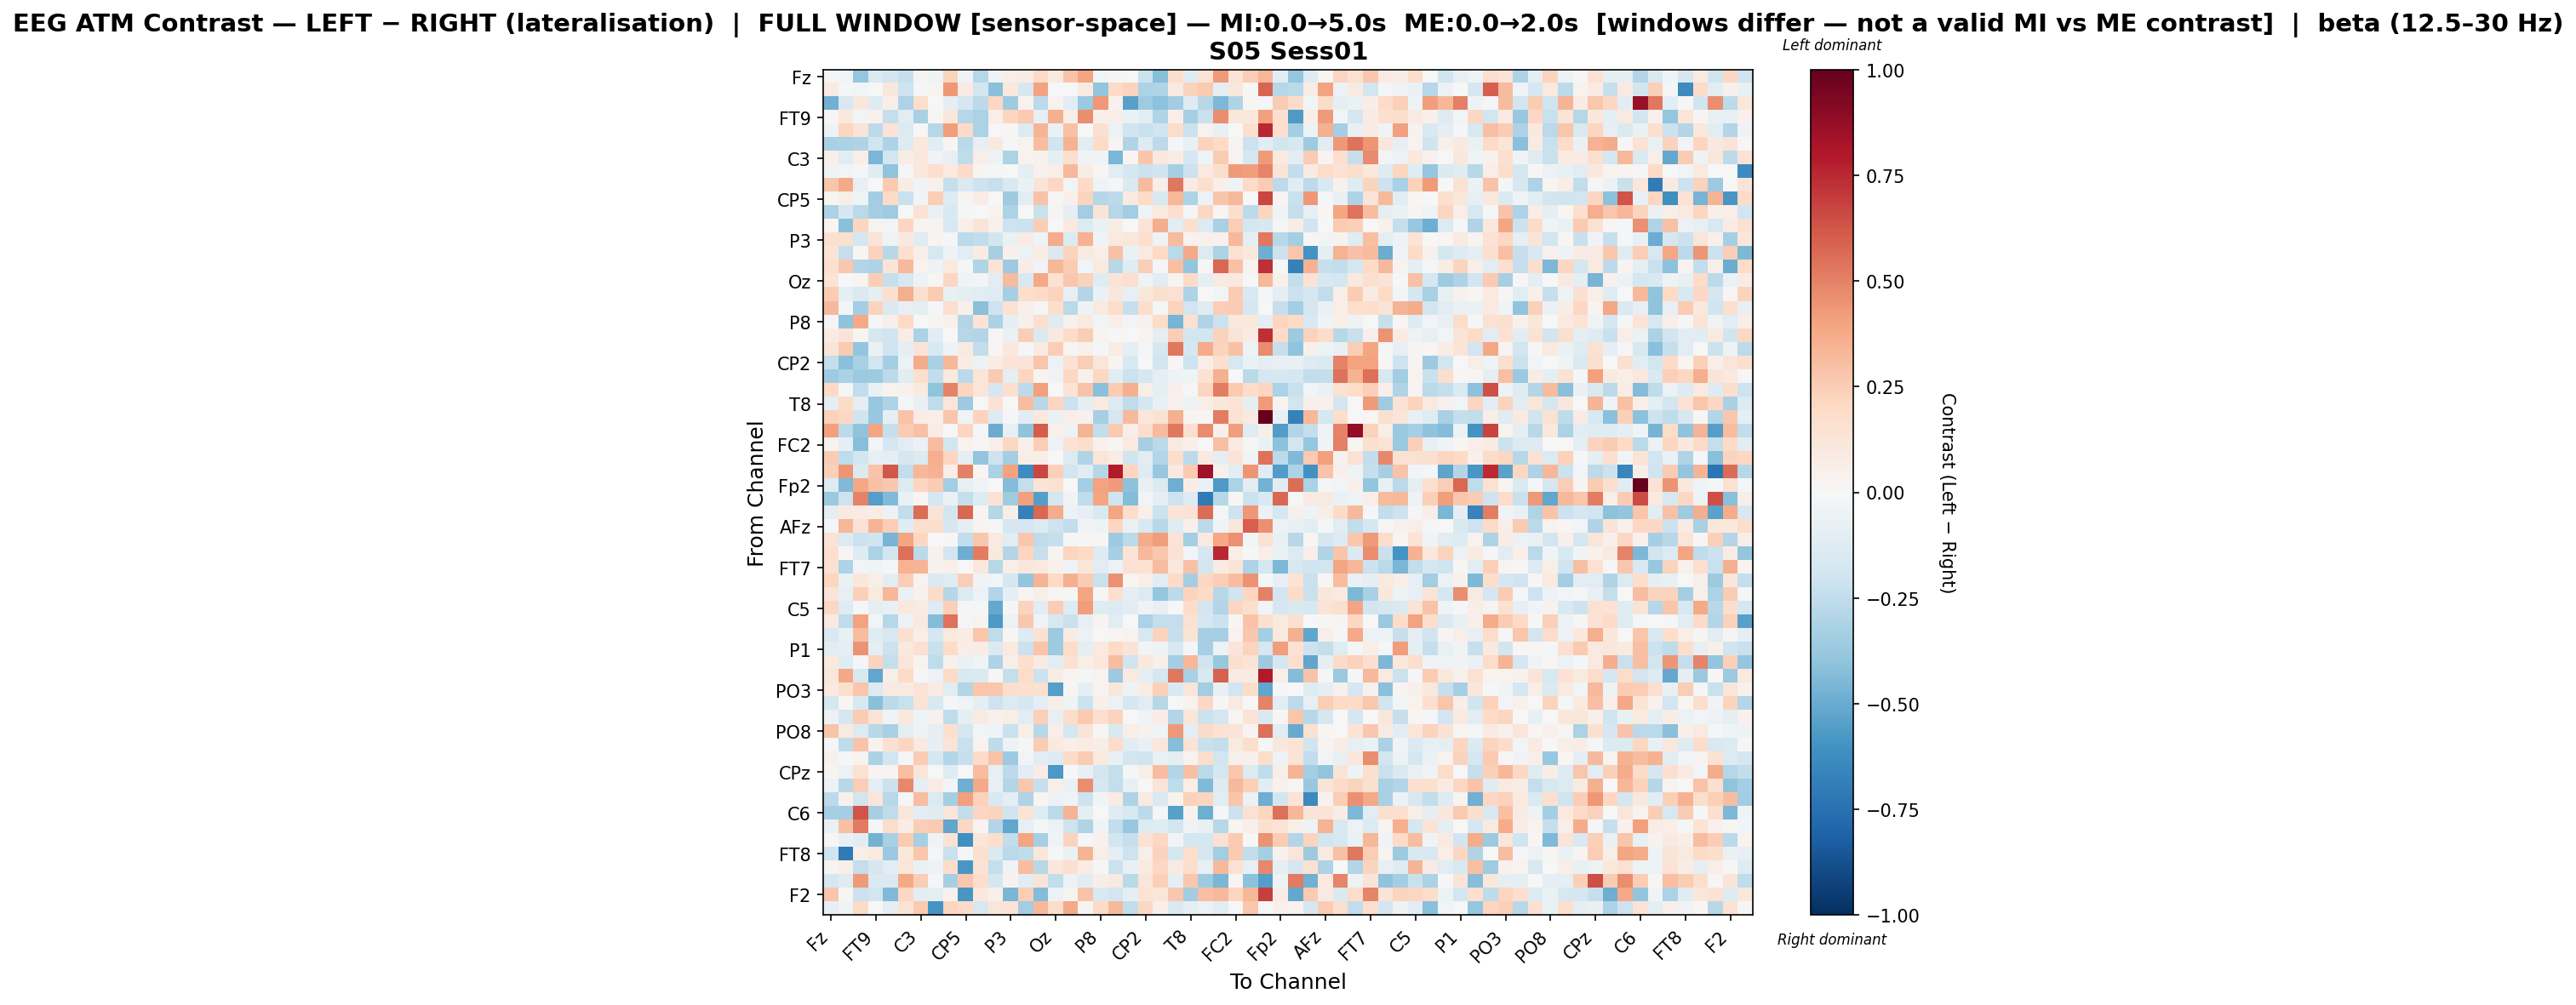

The table this chart was drawn from, first rows:
, Fz, F3, F7, FT9, FC5, FC1, C3, T7, TP9, CP5, CP1, Pz, P3, P7, O1, Oz, O2, P4, P8, TP10, CP6, CP2, Cz
Fz, -0.01367, -0.02415, -0.3898, -0.1429, -0.186, -0.2292, 0.02747, -0.04422, 0.2245, -0.0332, -0.284, -0.04455, 0.06402, 0.07418, 0.1978, 0.09356, 0.2889, 0.3948, -0.02378, 0.01069, 0.0006552, -0.2182, -0.4273
F3, 0.08297, -0.02297, -0.02414, -0.001796, 0.1169, -0.2085, -0.01529, 0.02668, 0.4346, 0.07967, -0.1837, -0.4169, 0.1086, -0.169, 0.4018, 0.001411, -0.00558, 0.08652, -0.3912, 0.1919, 0.2243, -0.3148, -0.2983
F7, -0.4827, -0.1617, 0.1107, -0.1316, 0.06105, -0.3098, 0.1742, -0.004063, -0.09444, -0.1643, -0.2652, 0.2096, -0.3532, 0.03685, -0.2656, 0.03411, -0.1094, -0.3712, 0.4333, 0.04352, -0.5453, -0.3534, -0.412
FT9, 0.01615, 0.1036, -0.03045, 0.04282, -0.2419, -0.1112, -0.3205, 0.01537, 0.1157, -0.2832, -0.3171, 0.0684, 0.2145, 0.2589, -0.08299, 0.3591, 0.05973, 0.4669, 0.05286, 0.0549, -0.06635, -0.1089, -0.3006
FC5, -0.04842, 0.214, 0.1314, -0.2637, 0.1338, -0.1383, -0.007718, -0.2886, 0.419, 0.1903, -0.315, -0.002138, 0.01446, -0.1402, 0.341, -0.0683, 0.2896, 0.002092, 0.1571, -0.0583, -0.2029, -0.2239, -0.197
FC1, -0.3265, -0.3137, -0.2992, -0.2027, -0.3078, -0.1291, 0.1086, -0.1104, 0.01242, -0.2717, -0.07817, 0.08658, -0.01176, 0.03152, 0.3121, -0.1957, 0.3445, -0.1069, 0.1948, 0.03053, -0.3025, -0.1303, -0.2593
C3, 0.04688, -0.1115, 0.06604, -0.458, -0.1812, 0.07645, 0.1028, -0.03853, -0.08563, -0.2518, 0.06453, -0.05323, -0.3182, 0.03729, 0.04474, -0.0913, 0.1582, -0.0437, -0.0375, -0.4559, 0.01578, 0.2766, 0.1034
T7, -0.0353, -0.02677, -0.01708, -0.1204, -0.4013, -0.01337, 0.1061, 0.1669, 0.1001, 0.1921, 0.02413, -0.01461, 0.003661, -0.09861, 0.04592, 0.06653, 0.3212, 0.07799, 0.02045, -0.1095, -0.1734, -0.2177, -0.1993
TP9, 0.2736, 0.3792, -0.08547, -0.007292, 0.2656, 0.07618, -0.0388, 0.04595, -0.2321, -0.145, -0.2035, -0.2294, -0.1525, -0.06408, 0.1295, 0.2066, -0.02688, 0.1972, -0.03907, -0.01406, -0.1482, 0.3189, 0.06855
CP5, 0.02654, 0.05811, -0.04599, -0.3475, 0.1947, -0.2252, -0.02973, 0.2473, -0.1323, 0.02427, 0.07476, 0.005587, -0.3557, -0.1136, 0.2853, 0.01132, 0.05446, 0.2197, -0.2879, -0.2653, 0.08907, 0.1934, -0.1638
CP1, -0.3137, -0.1675, -0.2666, -0.3412, -0.3525, 0.005027, 0.148, -0.06734, -0.1553, -0.018, -0.005646, 0.03902, -0.3176, 0.005433, -0.2212, 0.02614, -0.08917, -0.3451, 0.1259, -0.2881, -0.3441, -0.04439, 0.09955
Pz, 0.02255, -0.4215, 0.2178, 0.03711, -0.02881, 0.2187, 0.03125, 0.02709, -0.1614, 0.05132, 0.1289, 0.04451, -0.2078, -0.2115, 0.2481, 0.00674, 0.09839, -0.1331, -0.06966, 0.07326, -0.006433, 0.1264, 0.3664
P3, 0.1586, 0.168, -0.1773, 0.1299, -0.04576, 0.08834, -0.1226, 0.03021, -0.01876, -0.2601, -0.2429, -0.1875, -0.07004, 0.08214, -0.04513, 0.3683, -0.1365, 0.3504, -0.03307, 0.1005, 0.1125, 0.169, -0.03858
P7, 0.138, -0.2359, 0.01379, 0.2325, -0.2795, 0.1599, 0.06735, -0.1629, -0.0522, -0.1136, 0.07868, -0.3328, 0.05068, -0.05753, 0.07347, -0.1464, 0.2255, 0.08774, 0.0572, 0.2934, -0.06645, 0.08639, 0.196
O1, 0.1681, 0.2667, -0.2945, -0.3108, 0.1308, 0.3271, 0.03721, -0.05045, 0.0987, -0.01655, -0.3022, 0.1366, -0.3621, 0.07443, -0.03313, 0.3332, 0.2538, -0.03092, 0.09893, -0.2792, -0.1202, 0.245, -0.01227
Oz, 0.1402, -0.006435, 0.02639, 0.2485, -0.228, -0.162, -0.048, 0.01666, 0.2051, -0.04403, -0.02875, -0.1099, 0.3147, -0.1592, 0.3829, 0.151, 0.2716, 0.2304, -0.1219, 0.1278, 0.171, -0.04284, -0.1095
O2, 0.2539, -0.09205, -0.1438, -0.09037, 0.1596, 0.3633, 0.1607, 0.2514, -0.0732, -0.08889, -0.1069, -0.1225, -0.3314, 0.1733, 0.2013, 0.2247, -0.08502, -0.2954, -0.0627, 0.1137, -0.08296, 0.1128, 0.1574
P4, 0.3269, -0.029, -0.3383, 0.2189, -0.1408, -0.07855, -0.09597, -0.01626, 0.1654, 0.05153, -0.4218, -0.2055, 0.149, 0.04785, -0.009529, 0.1763, -0.2724, -0.05228, 0.09711, 0.1807, -0.2323, 0.1766, -0.02153
P8, 0.0145, -0.4032, 0.3758, -0.01226, 0.05285, 0.2022, 9.472752551660476e-05, 0.0306, 0.04044, -0.2945, 0.1384, -0.3146, -0.09302, 0.04985, 0.167, -0.1209, 0.03993, 0.09487, -0.0269, 0.06921, -0.02833, 0.04231, 0.1846
TP10, 0.08089, 0.1307, 0.01203, -0.1674, -0.1956, 0.07424, -0.3151, -0.1107, 0.00387, -0.2832, -0.2907, 0.008504, -0.06964, 0.248, -0.1441, 0.1027, 0.1821, 0.2424, 0.02986, 0.002731, -0.0006993, 0.02606, -0.08714
CP6, 0.1268, 0.2643, -0.3928, -0.06964, -0.2009, -0.1015, 0.1316, -0.156, -0.04742, 0.09304, -0.2473, 0.01576, 0.1056, -0.02018, 0.08696, 0.2486, 0.01626, 0.03926, -0.00851, 0.07587, -0.08852, -0.01604, -0.1614
CP2, -0.239, -0.4204, -0.3215, -0.1883, -0.3402, -0.05626, 0.3684, -0.3235, 0.3334, 0.07222, -0.05456, 0.07653, 0.131, 0.1319, 0.2768, -0.0582, 0.1473, 0.244, 0.1218, 0.02538, -0.1555, -0.006576, -0.192
Cz, -0.3568, -0.32, -0.3666, -0.3523, -0.2596, -0.1097, 0.1711, -0.2429, 0.09833, -0.2701, 0.1181, 0.2647, -0.0917, 0.2169, 0.02954, -0.03225, 0.207, 0.04634, 0.2109, -0.1053, -0.2134, -0.1674, -0.09773
C4, 0.1984, -0.009331, -0.2496, -0.06818, 0.03665, 0.0399, 0.09046, -0.4031, 0.4956, 0.2146, 0.1218, -0.1686, 0.1682, -0.262, 0.4134, 0.004098, 0.128, 0.2827, -0.4179, 0.2564, 0.3524, 0.05821, -0.1014
T8, -0.09499, 0.1909, -0.08904, -0.3796, -0.3066, -0.01521, -0.07078, -0.2574, 0.123, -0.3672, -0.006136, 0.1417, -0.00479, 0.3085, -0.2794, 0.2125, -0.2166, -0.09033, 0.09486, -0.1363, -0.257, -0.1745, -0.07564
FT10, 0.2284, 0.2104, -0.1984, -0.378, -0.09023, 0.2885, 0.07116, 0.0497, 0.2804, -0.04495, 0.2201, -0.1298, -0.01973, -0.1029, 0.1035, -0.06295, 0.06934, 0.0434, -0.3341, -0.1642, 0.3237, 0.1163, 0.151
FC6, 0.4138, -0.2606, -0.3994, 0.3912, -0.231, 0.2531, 0.296, 0.07765, 0.007478, 0.2126, -0.01181, -0.4966, -0.07935, -0.4023, 0.6045, 0.04073, -0.04973, 0.3385, -0.2459, 0.2619, 0.06742, 0.1737, 0.3131
FC2, 0.03044, -0.08703, -0.428, -0.02834, -0.1699, -0.1017, -0.05874, 0.3105, -0.1859, 0.03476, 0.00874, 0.05419, 0.2033, 0.05082, 0.2484, -0.04902, 0.1479, 0.1759, 0.04637, 0.01547, 0.09758, -0.3339, -0.2715
F4, 0.2526, -0.2521, -0.1813, -0.07851, -0.1011, -0.1708, -0.1366, 0.3608, 0.2169, -0.0975, -0.3973, -0.21, -0.3432, 0.06693, 0.06669, -0.002755, -0.1352, -0.3012, 0.1236, 0.0749, -0.1963, -0.1096, -0.2945
F8, 0.2419, 0.4427, -0.1414, 0.2835, 0.6228, -0.2446, 0.3333, 0.3461, 0.06424, 0.5009, 0.01806, -0.3156, 0.4051, -0.6311, 0.6713, 0.2412, -0.1878, -0.1147, -0.2852, 0.7896, 0.2126, -0.1315, -0.3766
Fp2, -0.1297, -0.4378, 0.3875, 0.2917, 0.2725, -0.1395, 0.2167, 0.2567, -0.3448, -0.08466, -0.04504, 0.002211, -0.4311, -0.2417, 0.1308, 0.1492, -0.003531, -0.3435, 0.4043, 0.425, -0.4088, -0.07509, -0.14
AF7, -0.3718, -0.2086, 0.4928, -0.5511, -0.4426, -0.06638, 0.01686, -0.1754, -0.0663, -0.2358, -0.1278, 0.1484, -0.3536, 0.4096, -0.5469, -0.1722, -0.03421, -0.2508, 0.3929, -0.2014, -0.4367, -0.02434, -0.08636
AF3, -0.09427, 0.0788, 0.08417, 0.07529, -0.05234, -0.2423, 0.5582, 0.1273, -0.182, 0.5753, 0.02376, -0.2852, 0.05503, -0.6724, 0.5768, 0.3673, -0.06117, -0.07978, -0.1555, 0.3969, 0.1749, 0.0503, -0.2169
AFz, -0.01924, 0.3353, 0.1454, 0.3423, 0.2472, -0.1233, 0.1593, 0.1742, -0.1661, -0.08977, 0.02944, -0.01986, -0.1643, -0.1705, -0.1372, -0.2107, -0.2427, -0.03889, -0.04958, 0.2167, -0.06644, -0.1524, -0.2768
F1, 0.1411, -0.1371, -0.2146, -0.1954, -0.4616, 0.3929, 0.2046, 0.006798, 0.01559, -0.2493, 0.2734, 0.09445, -0.1155, 0.2683, -0.2531, -0.2294, -0.008869, 0.01412, 0.0147, -0.3599, -0.2636, 0.372, 0.4192
F5, 0.1693, 0.009845, -0.1268, -0.3126, -0.1825, 0.5479, -0.2597, 0.04603, -0.1841, -0.491, 0.5091, 0.09743, -0.2894, 0.2112, -0.2269, 0.02595, 0.2184, 0.1989, -0.1264, -0.3355, 0.1251, 0.3215, 0.2717
FT7, 0.1514, -0.3121, -0.02536, -0.04525, -0.008073, 0.3504, 0.3419, 0.04225, 0.05282, -0.007743, 0.1025, -0.2792, 0.05627, 0.1109, 0.09506, 0.0448, -0.0423, 0.1189, -0.1136, -0.06172, 0.1498, 0.1557, 0.3053
FC3, 0.2155, -0.06805, 0.1154, 0.05736, -0.1083, 0.2472, 0.0353, -0.143, -0.1234, 0.2477, -0.03882, -0.03082, -0.1774, -0.3935, 0.3387, 0.1983, 0.3581, 0.2546, -0.2191, 0.4607, 0.01574, 0.06545, -0.1131
C1, 0.1267, -0.07822, 0.2364, 0.09692, 0.3329, -0.06711, 0.04213, 0.1915, -0.2864, -0.1359, -0.06156, -0.2942, -0.09617, 0.03075, 0.05933, 0.01068, 0.01248, 0.3914, 0.01816, 0.1579, -0.08811, -0.136, -0.3899
C5, 0.2039, -0.127, -0.02125, -0.08725, -0.07433, 0.1061, 0.07982, -0.1258, 0.2344, -0.01663, -0.009982, -0.5094, -0.01306, 0.2232, -0.1115, 0.2424, -0.1253, 0.4188, -0.1193, -0.1339, -0.1062, -0.03323, -0.07489
TP7, 0.08955, -0.2539, 0.3993, -0.02982, -0.2814, -0.04776, 0.09496, -0.4316, 0.5396, -0.01776, 0.03718, -0.5769, -0.06044, 0.2659, -0.03421, -0.1634, -0.2196, -0.07944, 0.02618, -0.1105, -0.002751, -0.314, -0.238
CP3, -0.1503, -0.07265, 0.3105, -0.1249, -0.1617, 0.1612, 0.06391, -0.1652, 0.09633, 0.07716, 0.2752, -0.2558, 0.009457, -0.1282, 0.1535, -0.3626, 0.08288, -0.05934, 0.0006386, 0.01919, 0.03448, -0.1569, 0.2242
P1, -0.105, -0.0946, 0.4491, -0.09299, -0.213, 0.1008, 0.1547, -0.2263, 0.1843, 0.06661, 0.07231, -0.1445, 0.09991, -0.2111, 0.2773, -0.3574, 0.1833, -0.09101, 0.09604, 0.2011, 0.1286, -0.03056, -0.04811
P5, 0.09453, -0.1249, -0.01721, 0.2232, -0.2366, 0.1209, 0.03695, -0.2508, 0.0428, -0.06614, -0.03429, -0.3067, 0.05782, 0.1715, 0.07865, -0.1017, 0.1513, 0.06625, 0.1086, 0.3085, -0.1955, 0.1033, 0.05179
PO7, 0.1135, 0.3889, -0.1588, -0.5207, 0.05836, 0.1906, -0.01902, -0.06106, 0.1966, -0.1498, -0.1462, 0.01167, -0.2403, 0.1866, -0.2186, 0.07235, 0.02697, -0.0182, 0.03838, -0.3657, 0.09138, -0.08765, -0.1757
PO3, 0.09551, 0.1639, 0.2755, -0.1381, 0.08917, 0.09075, 0.1277, 0.08557, -0.1109, -0.2955, 0.274, 0.2664, 0.1745, 0.1687, 0.1558, -0.5503, 0.008436, -0.09373, 0.03455, 0.1099, -0.05164, 0.07796, 0.2406
POz, -0.1748, 0.01833, -0.1566, -0.4186, -0.2582, -0.2202, 0.1251, -0.1627, -0.01734, -0.03917, -0.09057, -0.2092, -0.1382, -0.1741, -0.09983, 0.05889, -0.04589, -0.2125, 0.04925, -0.05704, -0.1689, -0.1171, -0.2869
PO4, -0.05732, -0.1763, 0.2575, 0.1353, -0.03395, 0.1068, -0.04255, 0.04568, -0.253, -0.09623, 0.07947, 0.03908, 0.0587, -0.1088, 0.2405, -0.08273, 0.1801, 0.2607, 0.1647, 0.2249, -0.001701, -0.03996, 0.07223
PO8, 0.2837, 0.08786, -0.1387, -0.2765, -0.3254, -0.0978, -0.05131, -0.0916, 0.1584, -0.1736, -0.02487, -0.0407, -0.2245, 0.06025, -0.2783, 0.06777, -0.1739, 0.1265, 0.008049, -0.1539, 0.06091, 0.04098, -0.03648
P6, -0.01301, -0.2518, 0.2823, 0.03607, 0.1541, 0.2168, 0.08919, -0.08486, 0.1371, -0.2237, 0.0344, -0.2569, -0.04919, -0.01862, 0.2555, 0.09664, 0.05914, 0.07574, 0.06927, 0.183, -0.1063, -0.06272, 0.114
P2, 0.03913, -0.01377, 0.03659, -0.315, -0.1867, -0.01284, 0.2528, -0.1766, -0.2963, -0.2311, 0.1917, 0.2874, -0.3597, -0.02681, -0.1149, -0.1311, 0.2008, 0.2563, 0.09932, -0.0779, -0.1903, -0.1994, -0.06732
CPz, 0.02874, -0.05582, 0.1519, 0.02461, 0.03118, 0.3002, 0.1176, -0.006236, -0.121, 0.004736, 0.3055, -0.07965, -0.2601, -0.1036, 0.07811, -0.5741, 0.00535, -0.07041, -0.1844, -0.238, -0.01386, 0.06097, 0.3082
CP4, -0.06114, -0.2809, 0.2478, -0.09278, -0.2115, 0.4769, -0.1006, 0.07228, -0.03006, -0.4908, 0.38, -0.08582, -0.2918, 0.2686, -0.2307, 0.05906, -0.06625, 0.4685, -0.1715, -0.2363, -0.08153, -0.003063, 0.1273
TP8, -0.2614, 0.04244, -0.1801, 0.1227, -0.2756, -0.01262, 0.3058, -0.1385, -0.3424, 0.4093, 0.2292, -0.1505, -0.0861, -0.2978, 0.02112, -0.06087, -0.03652, -0.2043, -0.02776, 0.07947, -0.3112, 0.0924, -0.1455
C6, -0.3291, -0.3391, 0.6264, -0.3342, -0.2551, 0.1216, -0.1023, -0.1205, 0.12, -0.2422, 0.2143, 0.2189, -0.1964, 0.1371, -0.1212, -0.2603, 0.342, -0.09009, -0.00737, -0.118, -0.1597, -0.2648, -0.01835
C2, -0.06284, 0.3045, 0.5177, -0.01096, 0.1845, 0.07326, 0.2439, 0.265, -0.5227, 0.2054, 0.02987, -0.2898, -0.5217, -0.08178, -0.02212, -0.05769, -0.2039, -0.3004, -0.04016, -0.2477, -0.3825, -0.137, -0.12
FC4, 0.01531, -0.07395, -0.107, -0.4707, -0.3248, 0.2598, -0.3347, -0.04558, 0.1409, -0.6114, 0.1175, 0.1721, -0.2455, 0.396, -0.3308, -0.04525, 0.2242, -0.01085, 0.04192, -0.1832, -0.2315, 0.1421, 0.2036
FT8, -0.2021, -0.7098, 0.05984, 0.09052, -0.371, 0.1026, 0.2777, -0.01215, -0.2256, -0.008081, 0.1629, -0.1477, -0.2732, -0.2544, 0.1117, -0.02204, -0.06564, 0.3396, 0.05819, -0.09419, -0.205, 0.05529, 0.2343
F6, 0.02759, 0.0582, -0.2355, -0.1714, -0.1052, 0.1249, -0.06462, -0.04991, 0.1857, -0.583, 0.1466, -0.2344, -0.04051, 0.3071, -0.2798, 0.1118, 0.1614, 0.07303, 0.01337, -0.214, -0.07369, 0.09742, 0.2042
AF4, -0.1674, -0.1219, 0.4239, -0.1468, -0.1418, 0.3777, 0.2477, -0.01115, -0.334, 0.2665, 0.1741, -0.1735, 0.03566, -0.1119, 0.1266, -0.2463, -0.05837, -0.1086, 0.05992, 0.09119, -0.2658, 0.1216, 0.2386
... 2 more rows
